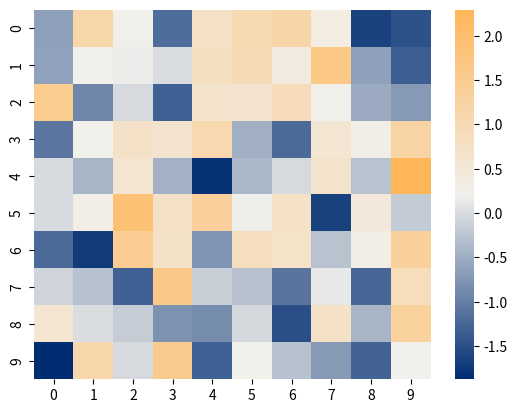
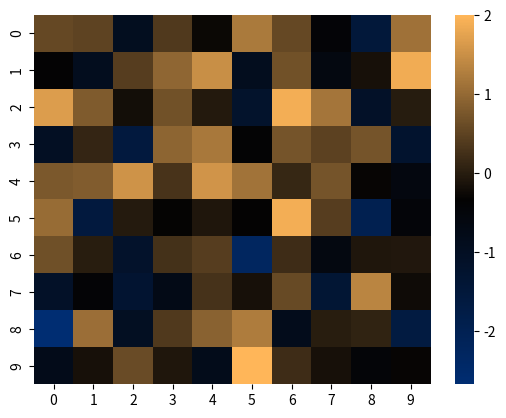
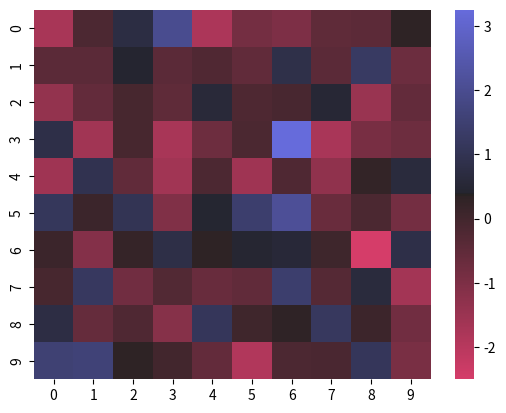
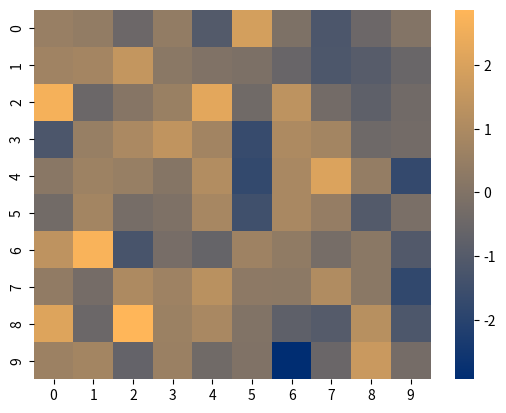

Write the Python code that produced these figures, in order.
import pandas as pd
import matplotlib.pyplot as plt
import seaborn as sns
import numpy as np

# 커스텀 팔레트
custom_cmap = sns.blend_palette(['#002D72', '#f1f0ec','#ffb659'], as_cmap=True)

# 컬러맵 프리뷰용
data = np.random.randn(10, 10)
sns.heatmap(data, cmap=custom_cmap)
plt.show()

# 커스텀 팔레트
custom_cmap = sns.blend_palette(['#002D72', '#040303','#ffb659'], as_cmap=True)

# 컬러맵 프리뷰용
data = np.random.randn(10, 10)
sns.heatmap(data, cmap=custom_cmap)
plt.show()

custom_cmap = sns.diverging_palette(360, 265, center="dark", as_cmap=True)

# 컬러맵 프리뷰용
data = np.random.randn(10, 10)
sns.heatmap(data, cmap=custom_cmap)
plt.show()

# 커스텀 팔레트
custom_cmap = sns.blend_palette(['#002D72', '#807266','#ffb659'], as_cmap=True) # 가운데 색: 두 색을 혼합

# 컬러맵 프리뷰용
data = np.random.randn(10, 10)
sns.heatmap(data, cmap=custom_cmap)
plt.show()
